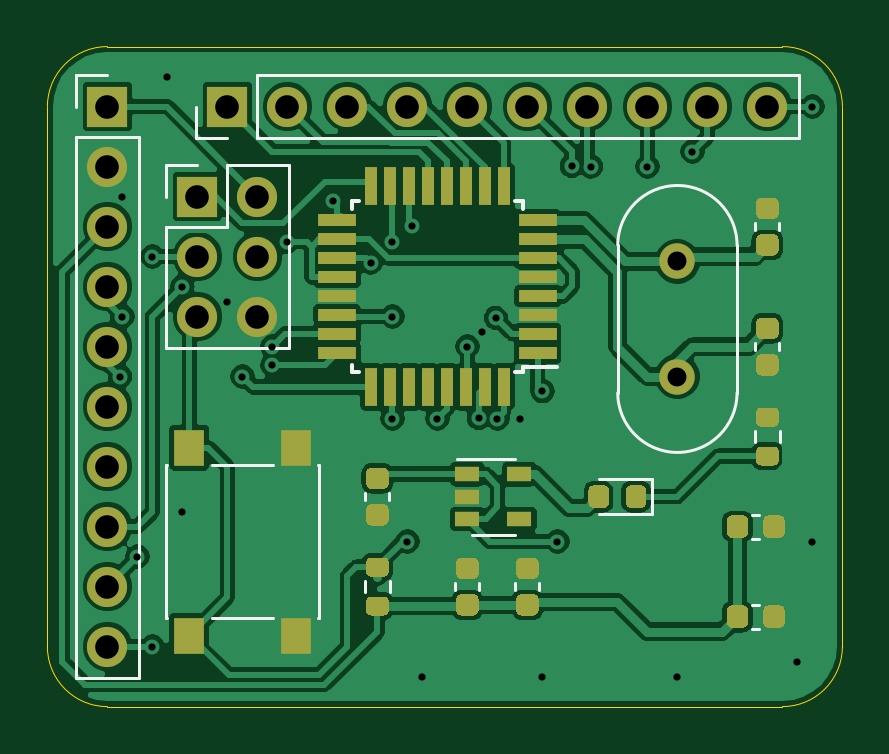
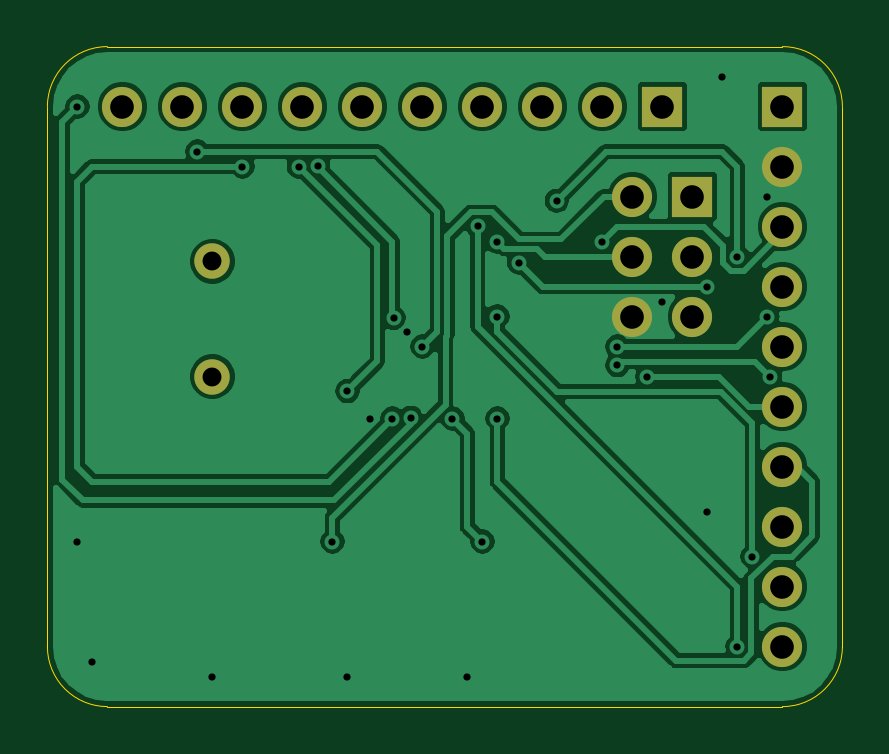
Circuit board: 11 layer files. Board 33.7 x 27.9 mm.
- bottom_copper: arduino_pro_mini-B_Cu.gbr (73640 bytes)
- bottom_mask: arduino_pro_mini-B_Mask.gbr (1350 bytes)
- paste: arduino_pro_mini-B_Paste.gbr (467 bytes)
- bottom_silk: arduino_pro_mini-B_SilkS.gbr (468 bytes)
- outline: arduino_pro_mini-Edge_Cuts.gbr (999 bytes)
- top_copper: arduino_pro_mini-F_Cu.gbr (136983 bytes)
- top_mask: arduino_pro_mini-F_Mask.gbr (9499 bytes)
- paste: arduino_pro_mini-F_Paste.gbr (8616 bytes)
- top_silk: arduino_pro_mini-F_SilkS.gbr (3967 bytes)
- drill: arduino_pro_mini-NPTH.drl (269 bytes)
- drill: arduino_pro_mini-PTH.drl (1129 bytes)

=== bottom_copper: arduino_pro_mini-B_Cu.gbr (73640 bytes, source omitted) ===
=== bottom_mask: arduino_pro_mini-B_Mask.gbr ===
%TF.GenerationSoftware,KiCad,Pcbnew,(5.1.9)-1*%
%TF.CreationDate,2021-04-29T17:58:46+08:00*%
%TF.ProjectId,arduino_pro_mini,61726475-696e-46f5-9f70-726f5f6d696e,rev?*%
%TF.SameCoordinates,Original*%
%TF.FileFunction,Soldermask,Bot*%
%TF.FilePolarity,Negative*%
%FSLAX46Y46*%
G04 Gerber Fmt 4.6, Leading zero omitted, Abs format (unit mm)*
G04 Created by KiCad (PCBNEW (5.1.9)-1) date 2021-04-29 17:58:46*
%MOMM*%
%LPD*%
G01*
G04 APERTURE LIST*
%ADD10O,1.700000X1.700000*%
%ADD11R,1.700000X1.700000*%
%ADD12C,1.500000*%
G04 APERTURE END LIST*
D10*
%TO.C,J1*%
X148590000Y-41910000D03*
X146050000Y-41910000D03*
X148590000Y-39370000D03*
X146050000Y-39370000D03*
X148590000Y-36830000D03*
D11*
X146050000Y-36830000D03*
%TD*%
D12*
%TO.C,Y1*%
X166370000Y-39570000D03*
X166370000Y-44450000D03*
%TD*%
D10*
%TO.C,J3*%
X142240000Y-55880000D03*
X142240000Y-53340000D03*
X142240000Y-50800000D03*
X142240000Y-48260000D03*
X142240000Y-45720000D03*
X142240000Y-43180000D03*
X142240000Y-40640000D03*
X142240000Y-38100000D03*
X142240000Y-35560000D03*
D11*
X142240000Y-33020000D03*
%TD*%
D10*
%TO.C,J2*%
X170180000Y-33020000D03*
X167640000Y-33020000D03*
X165100000Y-33020000D03*
X162560000Y-33020000D03*
X160020000Y-33020000D03*
X157480000Y-33020000D03*
X154940000Y-33020000D03*
X152400000Y-33020000D03*
X149860000Y-33020000D03*
D11*
X147320000Y-33020000D03*
%TD*%
M02*

=== paste: arduino_pro_mini-B_Paste.gbr ===
%TF.GenerationSoftware,KiCad,Pcbnew,(5.1.9)-1*%
%TF.CreationDate,2021-04-29T17:58:46+08:00*%
%TF.ProjectId,arduino_pro_mini,61726475-696e-46f5-9f70-726f5f6d696e,rev?*%
%TF.SameCoordinates,Original*%
%TF.FileFunction,Paste,Bot*%
%TF.FilePolarity,Positive*%
%FSLAX46Y46*%
G04 Gerber Fmt 4.6, Leading zero omitted, Abs format (unit mm)*
G04 Created by KiCad (PCBNEW (5.1.9)-1) date 2021-04-29 17:58:46*
%MOMM*%
%LPD*%
G01*
G04 APERTURE LIST*
G04 APERTURE END LIST*
M02*

=== bottom_silk: arduino_pro_mini-B_SilkS.gbr ===
%TF.GenerationSoftware,KiCad,Pcbnew,(5.1.9)-1*%
%TF.CreationDate,2021-04-29T17:58:46+08:00*%
%TF.ProjectId,arduino_pro_mini,61726475-696e-46f5-9f70-726f5f6d696e,rev?*%
%TF.SameCoordinates,Original*%
%TF.FileFunction,Legend,Bot*%
%TF.FilePolarity,Positive*%
%FSLAX46Y46*%
G04 Gerber Fmt 4.6, Leading zero omitted, Abs format (unit mm)*
G04 Created by KiCad (PCBNEW (5.1.9)-1) date 2021-04-29 17:58:46*
%MOMM*%
%LPD*%
G01*
G04 APERTURE LIST*
G04 APERTURE END LIST*
M02*

=== outline: arduino_pro_mini-Edge_Cuts.gbr ===
%TF.GenerationSoftware,KiCad,Pcbnew,(5.1.9)-1*%
%TF.CreationDate,2021-04-29T17:58:46+08:00*%
%TF.ProjectId,arduino_pro_mini,61726475-696e-46f5-9f70-726f5f6d696e,rev?*%
%TF.SameCoordinates,Original*%
%TF.FileFunction,Profile,NP*%
%FSLAX46Y46*%
G04 Gerber Fmt 4.6, Leading zero omitted, Abs format (unit mm)*
G04 Created by KiCad (PCBNEW (5.1.9)-1) date 2021-04-29 17:58:46*
%MOMM*%
%LPD*%
G01*
G04 APERTURE LIST*
%TA.AperFunction,Profile*%
%ADD10C,0.050000*%
%TD*%
G04 APERTURE END LIST*
D10*
X173355000Y-55880000D02*
G75*
G02*
X170815000Y-58420000I-2540000J0D01*
G01*
X142240000Y-58420000D02*
G75*
G02*
X139700000Y-55880000I0J2540000D01*
G01*
X170815000Y-58420000D02*
X142240000Y-58420000D01*
X170815000Y-30480000D02*
G75*
G02*
X173355000Y-33020000I0J-2540000D01*
G01*
X139700000Y-33020000D02*
G75*
G02*
X142240000Y-30480000I2540000J0D01*
G01*
X173355000Y-55880000D02*
X173355000Y-33020000D01*
X139700000Y-33020000D02*
X139700000Y-55880000D01*
X142240000Y-30480000D02*
X170815000Y-30480000D01*
M02*

=== top_copper: arduino_pro_mini-F_Cu.gbr (136983 bytes, source omitted) ===
=== top_mask: arduino_pro_mini-F_Mask.gbr (9499 bytes, source omitted) ===
=== paste: arduino_pro_mini-F_Paste.gbr (8616 bytes, source omitted) ===
=== top_silk: arduino_pro_mini-F_SilkS.gbr ===
%TF.GenerationSoftware,KiCad,Pcbnew,(5.1.9)-1*%
%TF.CreationDate,2021-04-29T17:58:46+08:00*%
%TF.ProjectId,arduino_pro_mini,61726475-696e-46f5-9f70-726f5f6d696e,rev?*%
%TF.SameCoordinates,Original*%
%TF.FileFunction,Legend,Top*%
%TF.FilePolarity,Positive*%
%FSLAX46Y46*%
G04 Gerber Fmt 4.6, Leading zero omitted, Abs format (unit mm)*
G04 Created by KiCad (PCBNEW (5.1.9)-1) date 2021-04-29 17:58:46*
%MOMM*%
%LPD*%
G01*
G04 APERTURE LIST*
%ADD10C,0.120000*%
%ADD11C,0.150000*%
G04 APERTURE END LIST*
D10*
%TO.C,J1*%
X144720000Y-43240000D02*
X149920000Y-43240000D01*
X144720000Y-38100000D02*
X144720000Y-43240000D01*
X149920000Y-35500000D02*
X149920000Y-43240000D01*
X144720000Y-38100000D02*
X147320000Y-38100000D01*
X147320000Y-38100000D02*
X147320000Y-35500000D01*
X147320000Y-35500000D02*
X149920000Y-35500000D01*
X144720000Y-36830000D02*
X144720000Y-35500000D01*
X144720000Y-35500000D02*
X146050000Y-35500000D01*
%TO.C,Y1*%
X163845000Y-45135000D02*
X163845000Y-38885000D01*
X168895000Y-45135000D02*
X168895000Y-38885000D01*
X168895000Y-38885000D02*
G75*
G03*
X163845000Y-38885000I-2525000J0D01*
G01*
X168895000Y-45135000D02*
G75*
G02*
X163845000Y-45135000I-2525000J0D01*
G01*
D11*
%TO.C,U2*%
X159835000Y-44265000D02*
X159835000Y-44040000D01*
X152585000Y-44265000D02*
X152585000Y-43940000D01*
X152585000Y-37015000D02*
X152585000Y-37340000D01*
X159835000Y-37015000D02*
X159835000Y-37340000D01*
X159835000Y-44265000D02*
X159510000Y-44265000D01*
X159835000Y-37015000D02*
X159510000Y-37015000D01*
X152585000Y-37015000D02*
X152910000Y-37015000D01*
X152585000Y-44265000D02*
X152910000Y-44265000D01*
X159835000Y-44040000D02*
X161260000Y-44040000D01*
D10*
%TO.C,U1*%
X157680000Y-51140000D02*
X159480000Y-51140000D01*
X159480000Y-47920000D02*
X157030000Y-47920000D01*
%TO.C,SW1*%
X151185000Y-54665000D02*
X151185000Y-48205000D01*
X146655000Y-54665000D02*
X149255000Y-54665000D01*
X144725000Y-54665000D02*
X144725000Y-48205000D01*
X146655000Y-48205000D02*
X149255000Y-48205000D01*
X144755000Y-54665000D02*
X144725000Y-54665000D01*
X151185000Y-54665000D02*
X151155000Y-54665000D01*
X151185000Y-48205000D02*
X151155000Y-48205000D01*
X144725000Y-48205000D02*
X144755000Y-48205000D01*
%TO.C,R2*%
X153147500Y-53577258D02*
X153147500Y-53102742D01*
X154192500Y-53577258D02*
X154192500Y-53102742D01*
%TO.C,R1*%
X169657500Y-47227258D02*
X169657500Y-46752742D01*
X170702500Y-47227258D02*
X170702500Y-46752742D01*
%TO.C,J3*%
X140910000Y-57210000D02*
X143570000Y-57210000D01*
X140910000Y-34290000D02*
X140910000Y-57210000D01*
X143570000Y-34290000D02*
X143570000Y-57210000D01*
X140910000Y-34290000D02*
X143570000Y-34290000D01*
X140910000Y-33020000D02*
X140910000Y-31690000D01*
X140910000Y-31690000D02*
X142240000Y-31690000D01*
%TO.C,J2*%
X171510000Y-34350000D02*
X171510000Y-31690000D01*
X148590000Y-34350000D02*
X171510000Y-34350000D01*
X148590000Y-31690000D02*
X171510000Y-31690000D01*
X148590000Y-34350000D02*
X148590000Y-31690000D01*
X147320000Y-34350000D02*
X145990000Y-34350000D01*
X145990000Y-34350000D02*
X145990000Y-33020000D01*
%TO.C,D1*%
X163030000Y-50265000D02*
X165315000Y-50265000D01*
X165315000Y-50265000D02*
X165315000Y-48795000D01*
X165315000Y-48795000D02*
X163030000Y-48795000D01*
%TO.C,C7*%
X170690000Y-37959420D02*
X170690000Y-38240580D01*
X169670000Y-37959420D02*
X169670000Y-38240580D01*
%TO.C,C6*%
X170690000Y-43039420D02*
X170690000Y-43320580D01*
X169670000Y-43039420D02*
X169670000Y-43320580D01*
%TO.C,C5*%
X160530000Y-53199420D02*
X160530000Y-53480580D01*
X159510000Y-53199420D02*
X159510000Y-53480580D01*
%TO.C,C4*%
X157990000Y-53199420D02*
X157990000Y-53480580D01*
X156970000Y-53199420D02*
X156970000Y-53480580D01*
%TO.C,C3*%
X169544420Y-54100000D02*
X169825580Y-54100000D01*
X169544420Y-55120000D02*
X169825580Y-55120000D01*
%TO.C,C2*%
X169544420Y-50290000D02*
X169825580Y-50290000D01*
X169544420Y-51310000D02*
X169825580Y-51310000D01*
%TO.C,C1*%
X154180000Y-49389420D02*
X154180000Y-49670580D01*
X153160000Y-49389420D02*
X153160000Y-49670580D01*
%TD*%
M02*

=== drill: arduino_pro_mini-NPTH.drl ===
M48
; DRILL file {KiCad (5.1.9)-1} date 04/29/21 17:58:59
; FORMAT={-:-/ absolute / inch / decimal}
; #@! TF.CreationDate,2021-04-29T17:58:59+08:00
; #@! TF.GenerationSoftware,Kicad,Pcbnew,(5.1.9)-1
; #@! TF.FileFunction,NonPlated,1,2,NPTH
FMAT,2
INCH
%
G90
G05
T0
M30

=== drill: arduino_pro_mini-PTH.drl ===
M48
; DRILL file {KiCad (5.1.9)-1} date 04/29/21 17:58:59
; FORMAT={-:-/ absolute / inch / decimal}
; #@! TF.CreationDate,2021-04-29T17:58:59+08:00
; #@! TF.GenerationSoftware,Kicad,Pcbnew,(5.1.9)-1
; #@! TF.FileFunction,Plated,1,2,PTH
FMAT,2
INCH
T1C0.0120
T2C0.0315
T3C0.0394
%
G90
G05
T1
X5.621Y-1.75
X5.625Y-1.45
X5.625Y-1.65
X5.65Y-2.05
X5.675Y-1.55
X5.675Y-2.2
X5.7Y-1.25
X5.725Y-1.6
X5.725Y-1.975
X5.8Y-1.625
X5.825Y-1.75
X5.875Y-1.7
X5.875Y-1.7309
X5.9Y-1.525
X5.976Y-1.457
X6.0389Y-1.5601
X6.075Y-1.525
X6.075Y-1.65
X6.075Y-1.82
X6.1Y-2.025
X6.1077Y-1.4993
X6.125Y-2.25
X6.15Y-1.82
X6.2Y-1.7
X6.2191Y-1.819
X6.225Y-1.675
X6.2479Y-1.6521
X6.25Y-1.82
X6.2875Y-1.8205
X6.3249Y-1.7741
X6.325Y-2.25
X6.35Y-2.025
X6.374Y-1.399
X6.4059Y-1.4
X6.5Y-1.4
X6.55Y-2.25
X6.575Y-1.375
X6.75Y-2.225
X6.775Y-1.3
X6.775Y-2.025
T2
X6.55Y-1.5579
X6.55Y-1.75
T3
X5.6Y-1.3
X5.6Y-1.4
X5.6Y-1.5
X5.6Y-1.6
X5.6Y-1.7
X5.6Y-1.8
X5.6Y-1.9
X5.6Y-2.0
X5.6Y-2.1
X5.6Y-2.2
X5.75Y-1.45
X5.75Y-1.55
X5.75Y-1.65
X5.8Y-1.3
X5.85Y-1.45
X5.85Y-1.55
X5.85Y-1.65
X5.9Y-1.3
X6.0Y-1.3
X6.1Y-1.3
X6.2Y-1.3
X6.3Y-1.3
X6.4Y-1.3
X6.5Y-1.3
X6.6Y-1.3
X6.7Y-1.3
T0
M30

